The GitHub repository Tiago13Silva/Database-for-Traffic-Light-Classification contains a labelled image folder "Database-for-Traffic-Light-Classification" with 3 categories: green light, red light, yellow light. Examples follow, each with its label.

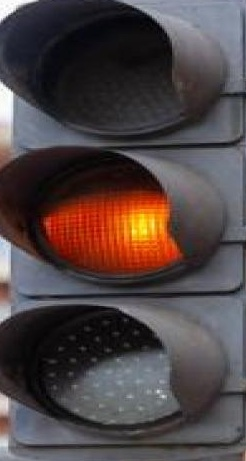
Label: yellow light

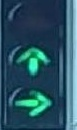
Label: green light

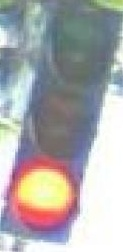
Label: red light

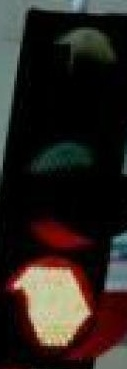
Label: red light

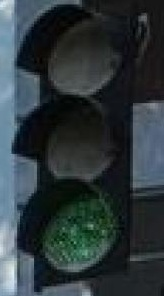
Label: green light

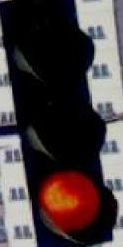
Label: red light
